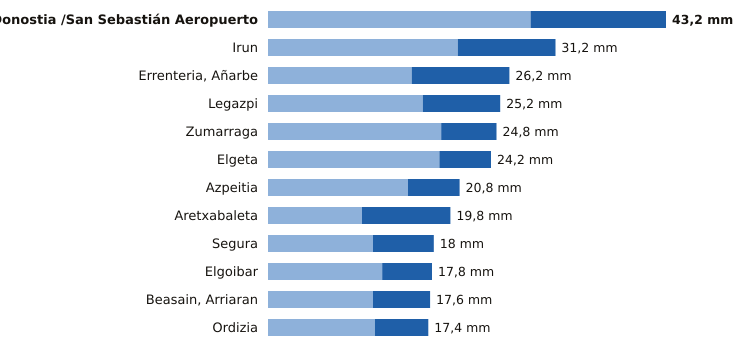

The data file committed next to this chart (first rows):
estacion, provincia, indicativo, mm_6_dias_anteriores, mm_hoy, mm_7_dias, horas_de_hoy
Donostia /San Sebastián Aeropuerto, Gipuzkoa, 1014A, 28.5, 14.7, 43.2, 6
Irun, Gipuzkoa, 1012P, 20.6, 10.6, 31.2, 6
Errenteria, Añarbe, Gipuzkoa, 1021X, 15.6, 10.6, 26.2, 6
Legazpi, Gipuzkoa, 1037X, 16.8, 8.4, 25.2, 6
Zumarraga, Gipuzkoa, 1037Y, 18.8, 6.0, 24.8, 6
Elgeta, Gipuzkoa, 1049N, 18.6, 5.6, 24.2, 6
Azpeitia, Gipuzkoa, 1038X, 15.2, 5.6, 20.8, 6
Aretxabaleta, Gipuzkoa, 1048X, 10.2, 9.6, 19.8, 6
Segura, Gipuzkoa, 1025A, 11.4, 6.6, 18.0, 6
Elgoibar, Gipuzkoa, 1050J, 12.4, 5.4, 17.8, 6
Beasain, Arriaran, Gipuzkoa, 1025X, 11.4, 6.2, 17.6, 6
Ordizia, Gipuzkoa, 1026X, 11.6, 5.8, 17.4, 6
